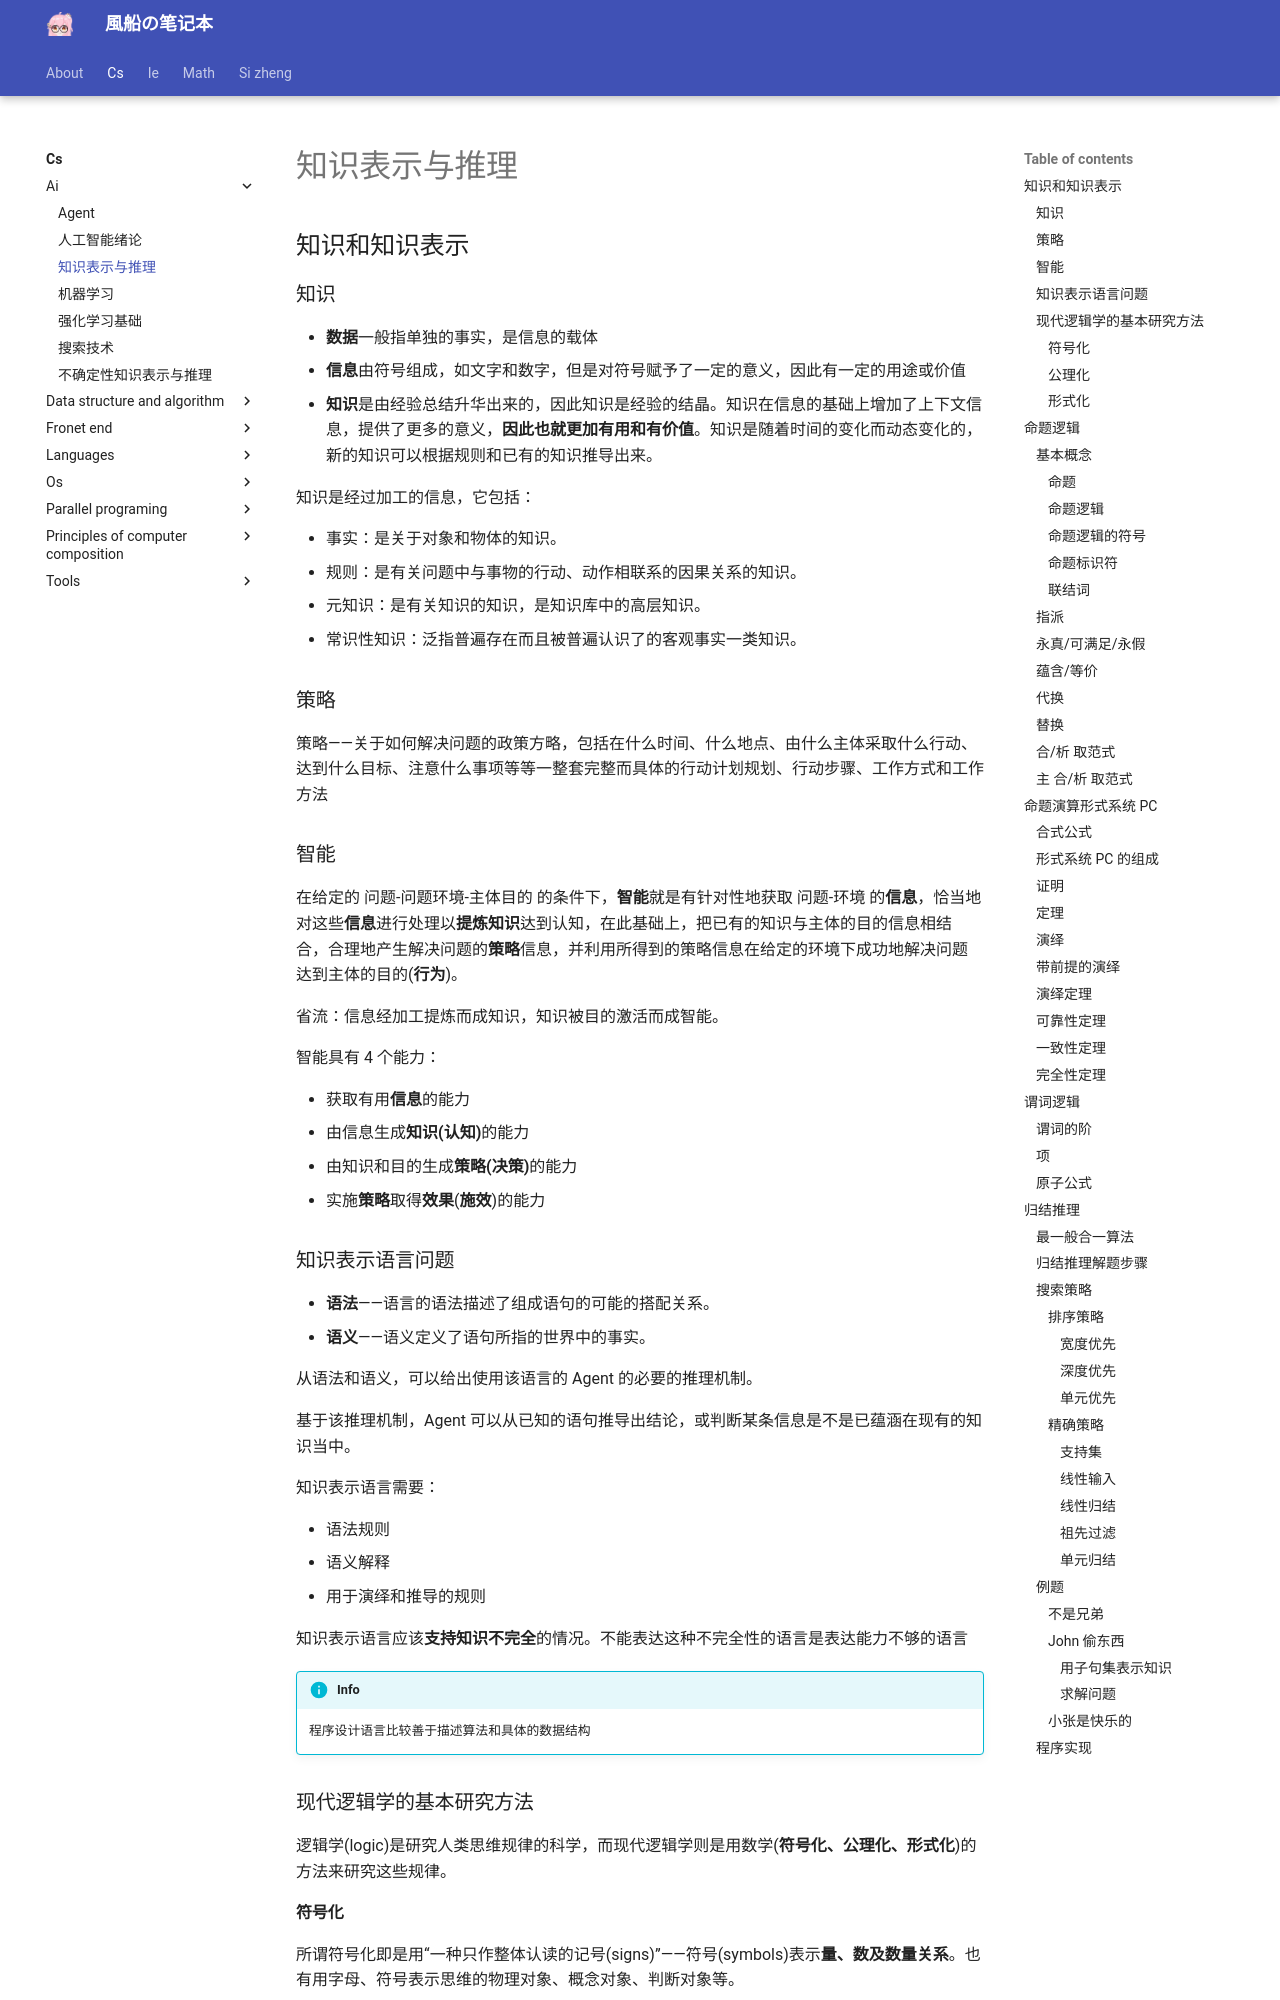

repository: fuuzen/notebook · page: cs/ai/knowledge-presentation-and-resolution/index.html · generator: mkdocs

---
title: 知识表示与推理
date: 2024/03/05
cover:
math: true
categories:
  - [计算机科学, 人工智能]
tags:
  - AI
  - 离散数学
  - 逻辑
  - 图论
---

## 知识和知识表示

### 知识

- **数据**一般指单独的事实，是信息的载体
- **信息**由符号组成，如文字和数字，但是对符号赋予了一定的意义，因此有一定的用途或价值
- **知识**是由经验总结升华出来的，因此知识是经验的结晶。知识在信息的基础上增加了上下文信息，提供了更多的意义，**因此也就更加有用和有价值**。知识是随着时间的变化而动态变化的，新的知识可以根据规则和已有的知识推导出来。

知识是经过加工的信息，它包括：

- 事实：是关于对象和物体的知识。
- 规则：是有关问题中与事物的行动、动作相联系的因果关系的知识。
- 元知识：是有关知识的知识，是知识库中的高层知识。
- 常识性知识：泛指普遍存在而且被普遍认识了的客观事实一类知识。

### 策略

策略——关于如何解决问题的政策方略，包括在什么时间、什么地点、由什么主体采取什么行动、达到什么目标、注意什么事项等等一整套完整而具体的行动计划规划、行动步骤、工作方式和工作方法

### 智能

在给定的 问题-问题环境-主体目的 的条件下，**智能**就是有针对性地获取 问题-环境 的**信息**，恰当地对这些**信息**进行处理以**提炼知识**达到认知，在此基础上，把已有的知识与主体的目的信息相结合，合理地产生解决问题的**策略**信息，并利用所得到的策略信息在给定的环境下成功地解决问题达到主体的目的(**行为**)。

省流：信息经加工提炼而成知识，知识被目的激活而成智能。

智能具有 4 个能力：

- 获取有用**信息**的能力
- 由信息生成**知识(认知)**的能力
- 由知识和目的生成**策略(决策)**的能力
- 实施**策略**取得**效果**(**施效**)的能力

### 知识表示语言问题

- **语法**——语言的语法描述了组成语句的可能的搭配关系。
- **语义**——语义定义了语句所指的世界中的事实。

从语法和语义，可以给出使用该语言的 Agent 的必要的推理机制。

基于该推理机制，Agent 可以从已知的语句推导出结论，或判断某条信息是不是已蕴涵在现有的知识当中。

知识表示语言需要：

- 语法规则
- 语义解释
- 用于演绎和推导的规则

知识表示语言应该**支持知识不完全**的情况。不能表达这种不完全性的语言是表达能力不够的语言

!!! info 
    程序设计语言比较善于描述算法和具体的数据结构

### 现代逻辑学的基本研究方法

逻辑学(logic)是研究人类思维规律的科学，而现代逻辑学则是用数学(**符号化、公理化、形式化**)的方法来研究这些规律。

#### 符号化

所谓符号化即是用“一种只作整体认读的记号(signs)”——符号(symbols)表示**量、数及数量关系**。也有用字母、符号表示思维的物理对象、概念对象、判断对象等。

语言化是符号化的初级阶段。

现代逻辑学对思维的研究，需要更加彻底的符号化过程。

#### 公理化

欧氏几何公理系统中的所有概念都有鲜明的直观背景，其公理、定理也都有强烈的客观意义。像欧氏几何这样的公理系统，常被称为具体公理系统。

始于 Aristotle 的逻辑学被符号化、公理化，逐步演化为现代逻辑学。

#### 形式化

所谓形式化，就是彻头彻尾的 “**符号化 + 抽象公理化**”

现代逻辑学形式系统组成：

- 用于将概念符号化的符号语言，通常为一形式语言，包括一符号表 ∑ 及语言的文法，可生成表示对象的语言成分项，表示概念、判断的公式；
- 表示思维规律的逻辑学公理模式和推理规则模式(抽象公理系统)，及其依据它们推演可得到的全部定理组成的理论体系。

## 命题逻辑

!!! abstract
    以下讨论实际上均为**二值逻辑**

### 基本概念

#### 命题

命题是具有真假意义的陈述句。

在特殊的情况下都具有 “真 (True)” 和“假（False)”的意义句子，都是命题。真值——用 T 和 F 表示。

命题有两种类型：

- 原子命题
- 复合命题——由以下内容复合构成的命题：
  - 联结词
  - 标点符号
  - 原子命题

#### 命题逻辑

命题逻辑就是研究命题和命题之间关系的符号逻辑系统。

#### 命题逻辑的符号

命题逻辑的符号：

- 命题常元：True(T) 和 False(F)
- 命题标识符：P、Q、R 等；
- 联结词：
  - ¬（否定）
  - $\land$（合取）
  - $\lor$ （析取）
  - →（蕴含）
  - ↔（等价）
- 括号：( )
